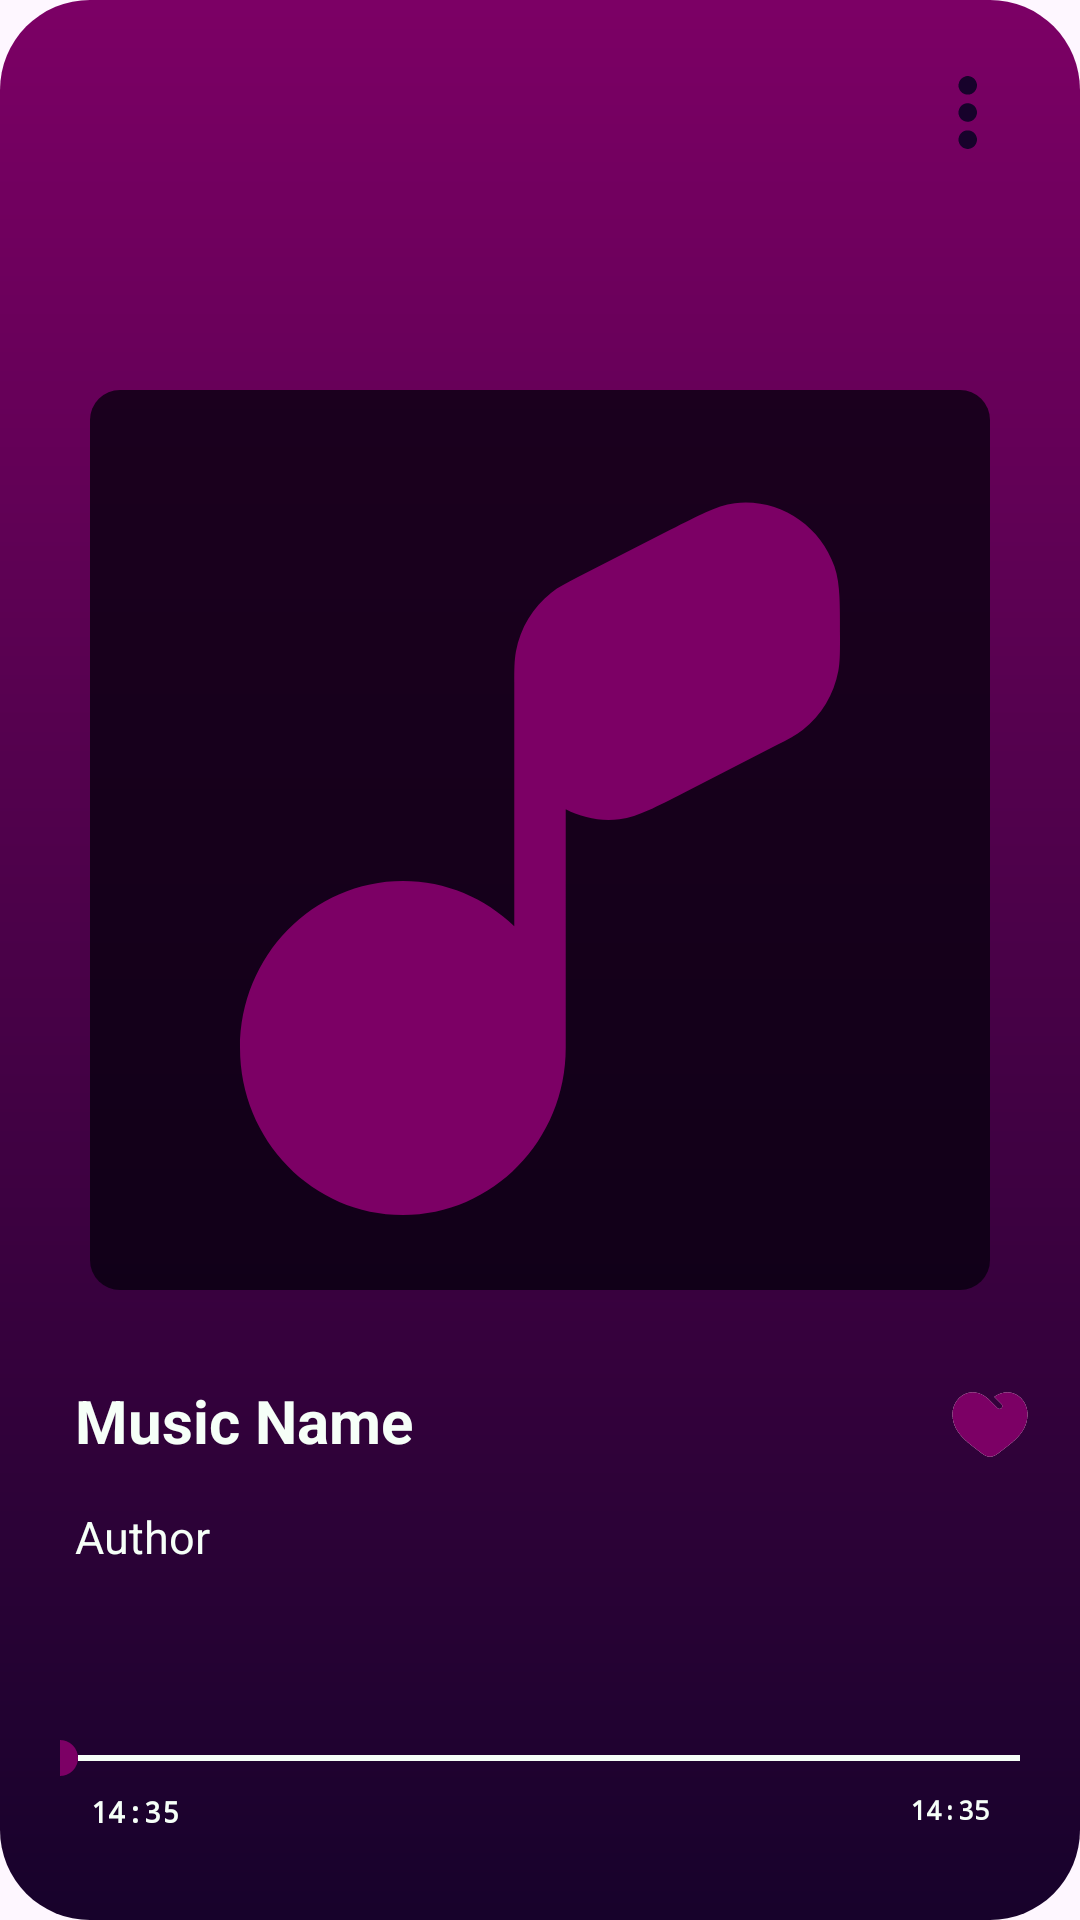

The Android layout XML behind this screen, and the referenced resources:
<!-- AndroidManifest.xml: application theme Theme.Duetly -->
<!-- res/layout/music_info_frame.xml -->
<?xml version="1.0" encoding="utf-8"?>
<FrameLayout xmlns:android="http://schemas.android.com/apk/res/android"
    xmlns:app="http://schemas.android.com/apk/res-auto"
    xmlns:tools="http://schemas.android.com/tools"
    android:layout_width="match_parent"
    android:layout_height="match_parent">
    <androidx.constraintlayout.widget.ConstraintLayout
        android:layout_width="match_parent"
        android:layout_height="match_parent"
        android:background="@drawable/background_music_info">

        <ImageButton
            android:id="@+id/options"
            android:layout_width="25dp"
            android:layout_height="25dp"
            android:layout_marginTop="25dp"
            android:layout_marginEnd="25dp"
            android:backgroundTint="@color/transparent"
            android:padding="0dp"
            android:scaleType="fitCenter"
            android:src="@drawable/options_vertical_svgrepo_com"
            app:layout_constraintEnd_toEndOf="parent"
            app:layout_constraintTop_toTopOf="parent" />

        <ImageView
            android:id="@+id/musicImage"
            android:layout_width="300dp"
            android:layout_height="300dp"
            android:layout_marginTop="130dp"
            android:scaleType="fitCenter"
            android:src="@drawable/music_note_4_svgrepo_com"
            android:background="@drawable/background_search"
            app:layout_constraintEnd_toEndOf="parent"
            app:layout_constraintStart_toStartOf="parent"
            app:layout_constraintTop_toTopOf="parent" />

        <ImageButton
            android:id="@+id/favoriteFalse"
            android:layout_width="30dp"
            android:layout_height="30dp"
            android:backgroundTint="@color/transparent"
            android:padding="0dp"
            android:scaleType="fitCenter"
            android:src="@drawable/heart_angle_svgrepo_com"
            app:layout_constraintEnd_toEndOf="@+id/musicImage"
            app:layout_constraintStart_toEndOf="@+id/musicImage"
            app:layout_constraintTop_toTopOf="@+id/name" />
        <ImageButton
            android:id="@+id/favoriteTrue"
            android:layout_width="30dp"
            android:layout_height="30dp"
            android:backgroundTint="@color/transparent"
            android:padding="0dp"
            android:scaleType="fitCenter"
            android:src="@drawable/favorites"
            app:layout_constraintEnd_toEndOf="@+id/musicImage"
            app:layout_constraintStart_toEndOf="@+id/musicImage"
            app:layout_constraintTop_toTopOf="@+id/name" />
        <TextView
            android:id="@+id/name"
            android:layout_width="200dp"
            android:layout_height="wrap_content"
            android:layout_marginTop="30dp"
            android:maxLines="3"
            android:layout_marginRight="110dp"
            android:text="Music Name"
            android:ellipsize="end"
            android:textColor="@color/light"
            android:textSize="20sp"
            android:textStyle="bold"
            app:layout_constraintEnd_toEndOf="@+id/musicImage"
            app:layout_constraintStart_toStartOf="@+id/musicImage"
            app:layout_constraintTop_toBottomOf="@+id/musicImage" />

        <TextView
            android:id="@+id/songArtist"
            android:layout_width="200dp"
            android:layout_height="wrap_content"
            android:layout_marginTop="15dp"
            android:text="Author"
            android:textColor="@color/light"
            android:textSize="15sp"
            app:layout_constraintEnd_toEndOf="@+id/name"
            app:layout_constraintStart_toStartOf="@+id/name"
            app:layout_constraintTop_toBottomOf="@+id/name" />

        <androidx.appcompat.widget.AppCompatSeekBar
            android:id="@+id/currentTimeLine"
            android:layout_width="match_parent"
            android:layout_height="wrap_content"
            android:layout_marginHorizontal="20dp"
            android:layout_marginTop="150dp"
            android:maxHeight="2dip"
            android:minHeight="2dip"
            android:padding="0dp"
            android:progressBackgroundTint="@color/light"
            android:progressDrawable="@drawable/seekbar"
            android:progressTint="@color/secColor"
            android:secondaryProgressTint="@color/secColor"
            android:thumb="@drawable/thumb"
            android:thumbTint="@color/secColor"
            app:layout_constraintEnd_toEndOf="parent"
            app:layout_constraintStart_toStartOf="parent"
            app:layout_constraintTop_toBottomOf="@+id/musicImage" />

        <TextView
            android:id="@+id/currentTime"
            android:layout_width="wrap_content"
            android:layout_height="wrap_content"
            android:layout_marginTop="5dp"
            android:text="14:35"
            android:textColor="@color/light"
            android:layout_marginLeft="10dp"
            android:textSize="10sp"
            android:textStyle="bold"
            android:typeface="monospace"
            app:layout_constraintStart_toStartOf="@+id/currentTimeLine"
            app:layout_constraintTop_toBottomOf="@+id/currentTimeLine" />

        <TextView
            android:id="@+id/textView"
            android:layout_width="wrap_content"
            android:layout_height="wrap_content"
            android:layout_marginTop="5dp"
            android:layout_marginRight="10dp"
            android:text="14:35"
            android:textColor="@color/light"
            android:textSize="9sp"
            android:textStyle="bold"
            android:typeface="monospace"
            app:layout_constraintEnd_toEndOf="@+id/currentTimeLine"
            app:layout_constraintTop_toBottomOf="@+id/currentTimeLine" />

        <ImageButton
            android:id="@+id/pause"
            android:layout_width="80dp"
            android:layout_height="80dp"
            android:layout_marginTop="40dp"
            android:backgroundTint="@color/transparent"
            android:padding="0dp"
            android:scaleType="fitCenter"
            android:src="@drawable/pause_square_svgrepo_com"
            app:layout_constraintEnd_toEndOf="parent"
            app:layout_constraintStart_toStartOf="parent"
            app:layout_constraintTop_toTopOf="@+id/textView" />

        <ImageButton
            android:id="@+id/start"
            android:layout_width="80dp"
            android:layout_height="80dp"
            android:layout_marginTop="40dp"
            android:backgroundTint="@color/transparent"
            android:padding="0dp"
            android:scaleType="fitCenter"
            android:src="@drawable/play_square_svgrepo_com"
            app:layout_constraintEnd_toEndOf="parent"
            app:layout_constraintStart_toStartOf="parent"
            app:layout_constraintTop_toTopOf="@+id/textView" />

        <ImageButton
            android:id="@+id/next"
            android:layout_width="50dp"
            android:layout_height="50dp"
            android:layout_marginStart="10dp"
            android:backgroundTint="@color/transparent"
            android:padding="0dp"
            android:scaleType="fitCenter"
            android:src="@drawable/button_circle_round_arrow_next_svgrepo_com"
            app:layout_constraintBottom_toBottomOf="@id/block"
            app:layout_constraintStart_toEndOf="@+id/block"
            app:layout_constraintTop_toTopOf="@+id/block" />

        <ImageButton
            android:id="@+id/previous"
            android:layout_width="50dp"
            android:layout_height="50dp"
            android:layout_marginEnd="10dp"
            android:backgroundTint="@color/transparent"
            android:padding="0dp"
            android:scaleType="fitCenter"
            android:src="@drawable/button_circle_round_arrow_previous_svgrepo_com"
            app:layout_constraintBottom_toBottomOf="@id/block"
            app:layout_constraintEnd_toStartOf="@+id/block"
            app:layout_constraintTop_toTopOf="@+id/block" />

        <View
            android:id="@+id/block"
            android:layout_width="80dp"
            android:layout_height="80dp"
            android:layout_marginTop="40dp"
            android:background="@color/transparent"
            app:layout_constraintEnd_toEndOf="parent"
            app:layout_constraintStart_toStartOf="parent"
            app:layout_constraintTop_toBottomOf="@+id/currentTimeLine" />
        <ImageButton
            android:id="@+id/shuffle"
            android:layout_width="40dp"
            android:layout_height="40dp"
            android:layout_marginRight="15dp"
            android:padding="0dp"
            android:backgroundTint="@color/transparent"
            android:scaleType="fitCenter"
            android:src="@drawable/shuffle_3_svgrepo_com"
            app:layout_constraintBottom_toBottomOf="@+id/previous"
            app:layout_constraintEnd_toStartOf="@+id/previous"
            app:layout_constraintTop_toTopOf="@+id/previous" />

        <ImageButton
            android:id="@+id/refresh"
            android:layout_width="40dp"
            android:layout_height="40dp"
            android:layout_marginRight="15dp"
            android:background="@drawable/bg_sec_color_circle"
            android:padding="8dp"
            android:scaleType="fitCenter"
            android:src="@drawable/media_player_music_player_svgrepo_com__1_"
            app:layout_constraintBottom_toBottomOf="@+id/previous"
            app:layout_constraintEnd_toStartOf="@+id/previous"
            app:layout_constraintTop_toTopOf="@+id/previous" />

        <ImageButton
            android:id="@+id/iteration"
            android:layout_width="40dp"
            android:layout_height="40dp"
            android:layout_marginRight="15dp"
            android:background="@drawable/bg_sec_color_circle"
            android:padding="5dp"
            android:scaleType="fitCenter"
            android:src="@drawable/repeat_one_svgrepo_com"
            app:layout_constraintBottom_toBottomOf="@+id/previous"
            app:layout_constraintEnd_toStartOf="@+id/previous"
            app:layout_constraintTop_toTopOf="@+id/previous" />

        <ImageButton
            android:id="@+id/musicList"
            android:layout_width="40dp"
            android:layout_height="40dp"
            android:layout_marginLeft="15dp"
            android:background="@drawable/bg_sec_color_circle"
            android:paddingLeft="8dp"
            android:paddingTop="5dp"
            android:paddingRight="8dp"
            android:scaleType="fitCenter"
            android:src="@drawable/music_note_list_svgrepo_com"
            app:layout_constraintBottom_toBottomOf="@id/next"
            app:layout_constraintStart_toEndOf="@+id/next"
            app:layout_constraintTop_toTopOf="@+id/next" />
    </androidx.constraintlayout.widget.ConstraintLayout>
</FrameLayout>
<!-- resources referenced by this layout -->
<resources>
  <color name="light">#F6FFF8</color>
  <color name="secColor">#7C0065</color>
  <color name="transparent">#0017022B</color>
  <!-- drawable background_music_info (drawable) -->
  <?xml version="1.0" encoding="utf-8"?>
  <shape xmlns:android="http://schemas.android.com/apk/res/android"
      android:shape="rectangle">
      <gradient
          android:startColor="@color/pryColor"
          android:endColor="@color/secColor"
          android:angle="90"/> 
      <corners
          android:radius="30dp"/> 
  </shape>
  <!-- drawable background_search (drawable) -->
  <?xml version="1.0" encoding="utf-8"?>
  <shape xmlns:android="http://schemas.android.com/apk/res/android">
      <solid android:color="@color/colorS" />
      <corners android:radius="10dp"/>
  </shape>
  <!-- drawable bg_sec_color_circle (drawable) -->
  <?xml version="1.0" encoding="utf-8"?>
  <shape xmlns:android="http://schemas.android.com/apk/res/android">
      <solid android:color="@color/secColor" />
      <corners android:radius="50dp"/>
  </shape>
  <!-- drawable button_circle_round_arrow_next_svgrepo_com (drawable) -->
  <vector xmlns:android="http://schemas.android.com/apk/res/android"
      android:width="800dp"
      android:height="800dp"
      android:viewportWidth="32"
      android:viewportHeight="32">
    <path
        android:pathData="M16,2C8.3,2 2,8.3 2,16s6.3,14 14,14s14,-6.3 14,-14S23.7,2 16,2zM18.9,16.7l-4.2,4.2c-0.2,0.2 -0.5,0.3 -0.7,0.3s-0.5,-0.1 -0.7,-0.3c-0.4,-0.4 -0.4,-1 0,-1.4l3.5,-3.5l-3.5,-3.5c-0.4,-0.4 -0.4,-1 0,-1.4s1,-0.4 1.4,0l4.2,4.2C19.3,15.7 19.3,16.3 18.9,16.7z"
        android:strokeWidth="0.00032"
        android:fillColor="@color/secColor"
        android:strokeColor="#000000"/>
  </vector>
  <!-- drawable button_circle_round_arrow_previous_svgrepo_com (drawable) -->
  <vector xmlns:android="http://schemas.android.com/apk/res/android"
      android:width="800dp"
      android:height="800dp"
      android:viewportWidth="32"
      android:viewportHeight="32">
    <path
        android:pathData="M16,2C8.3,2 2,8.3 2,16s6.3,14 14,14s14,-6.3 14,-14S23.7,2 16,2zM18.7,19.5c0.4,0.4 0.4,1 0,1.4c-0.2,0.2 -0.5,0.3 -0.7,0.3s-0.5,-0.1 -0.7,-0.3l-4.2,-4.2c-0.4,-0.4 -0.4,-1 0,-1.4l4.2,-4.2c0.4,-0.4 1,-0.4 1.4,0s0.4,1 0,1.4L15.2,16L18.7,19.5z"
        android:fillColor="@color/secColor"/>
  </vector>
  <!-- drawable favorites (drawable) -->
  <vector xmlns:android="http://schemas.android.com/apk/res/android"
      android:width="800dp"
      android:height="800dp"
      android:viewportWidth="24"
      android:viewportHeight="24">
      <path
          android:pathData="M8.106,18.247C5.298,16.083 2,13.542 2,9.137C2,4.274 7.5,0.825 12,5.501L14,7.499C14.293,7.792 14.768,7.792 15.061,7.499C15.354,7.206 15.353,6.731 15.061,6.438L13.128,4.507C17.368,1.403 22,4.675 22,9.137C22,13.542 18.702,16.083 15.894,18.247C15.602,18.472 15.315,18.692 15.038,18.911C14,19.729 13,20.5 12,20.5C11,20.5 10,19.729 8.962,18.911C8.685,18.692 8.398,18.472 8.106,18.247Z"
          android:fillColor="@color/secColor"/>
  </vector>
  <!-- drawable thumb (drawable) -->
  <?xml version="1.0" encoding="utf-8"?>
  <shape xmlns:android="http://schemas.android.com/apk/res/android" android:shape="oval">
      <size android:width="12dp"
          android:height="12dp" />
      <solid android:color="@color/secColor" />
  </shape>
  <style name="Theme.Duetly" parent="Theme.Material3.Light.NoActionBar">
          <item name="android:selectableItemBackground">@null</item>
          <item name="android:statusBarColor">@color/mainBGColor</item>        
      </style>
  <color name="pryColor">#17022B</color>
  <color name="colorS">#CC08010F</color>
  <color name="mainBGColor">#F6FFF8</color>
</resources>
